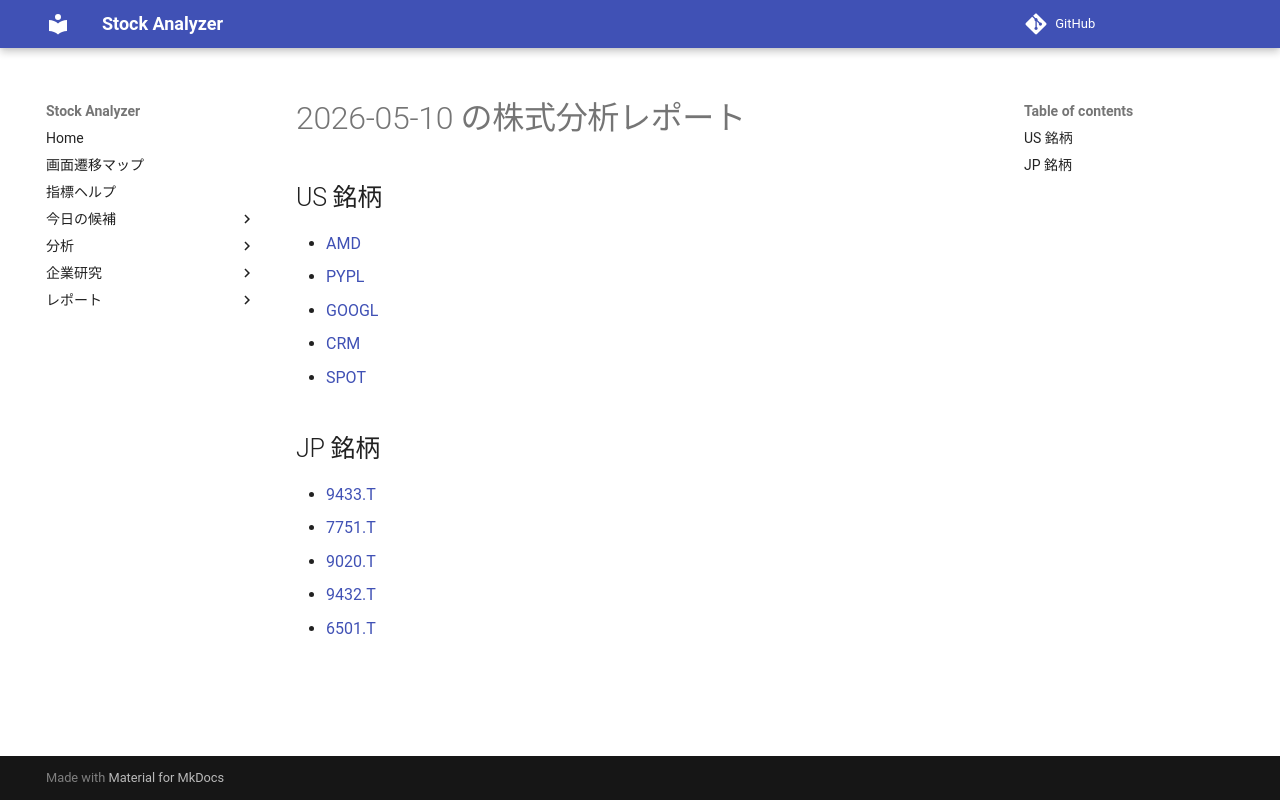

repository: Yumi-note/Making-APP · page: reports/2026-05-10/163604/index.html · generator: mkdocs

# 2026-05-10 の株式分析レポート

## US 銘柄

- [AMD](AMD.md)
- [PYPL](PYPL.md)
- [GOOGL](GOOGL.md)
- [CRM](CRM.md)
- [SPOT](SPOT.md)

## JP 銘柄

- [9433.T](9433_T.md)
- [7751.T](7751_T.md)
- [9020.T](9020_T.md)
- [9432.T](9432_T.md)
- [6501.T](6501_T.md)
